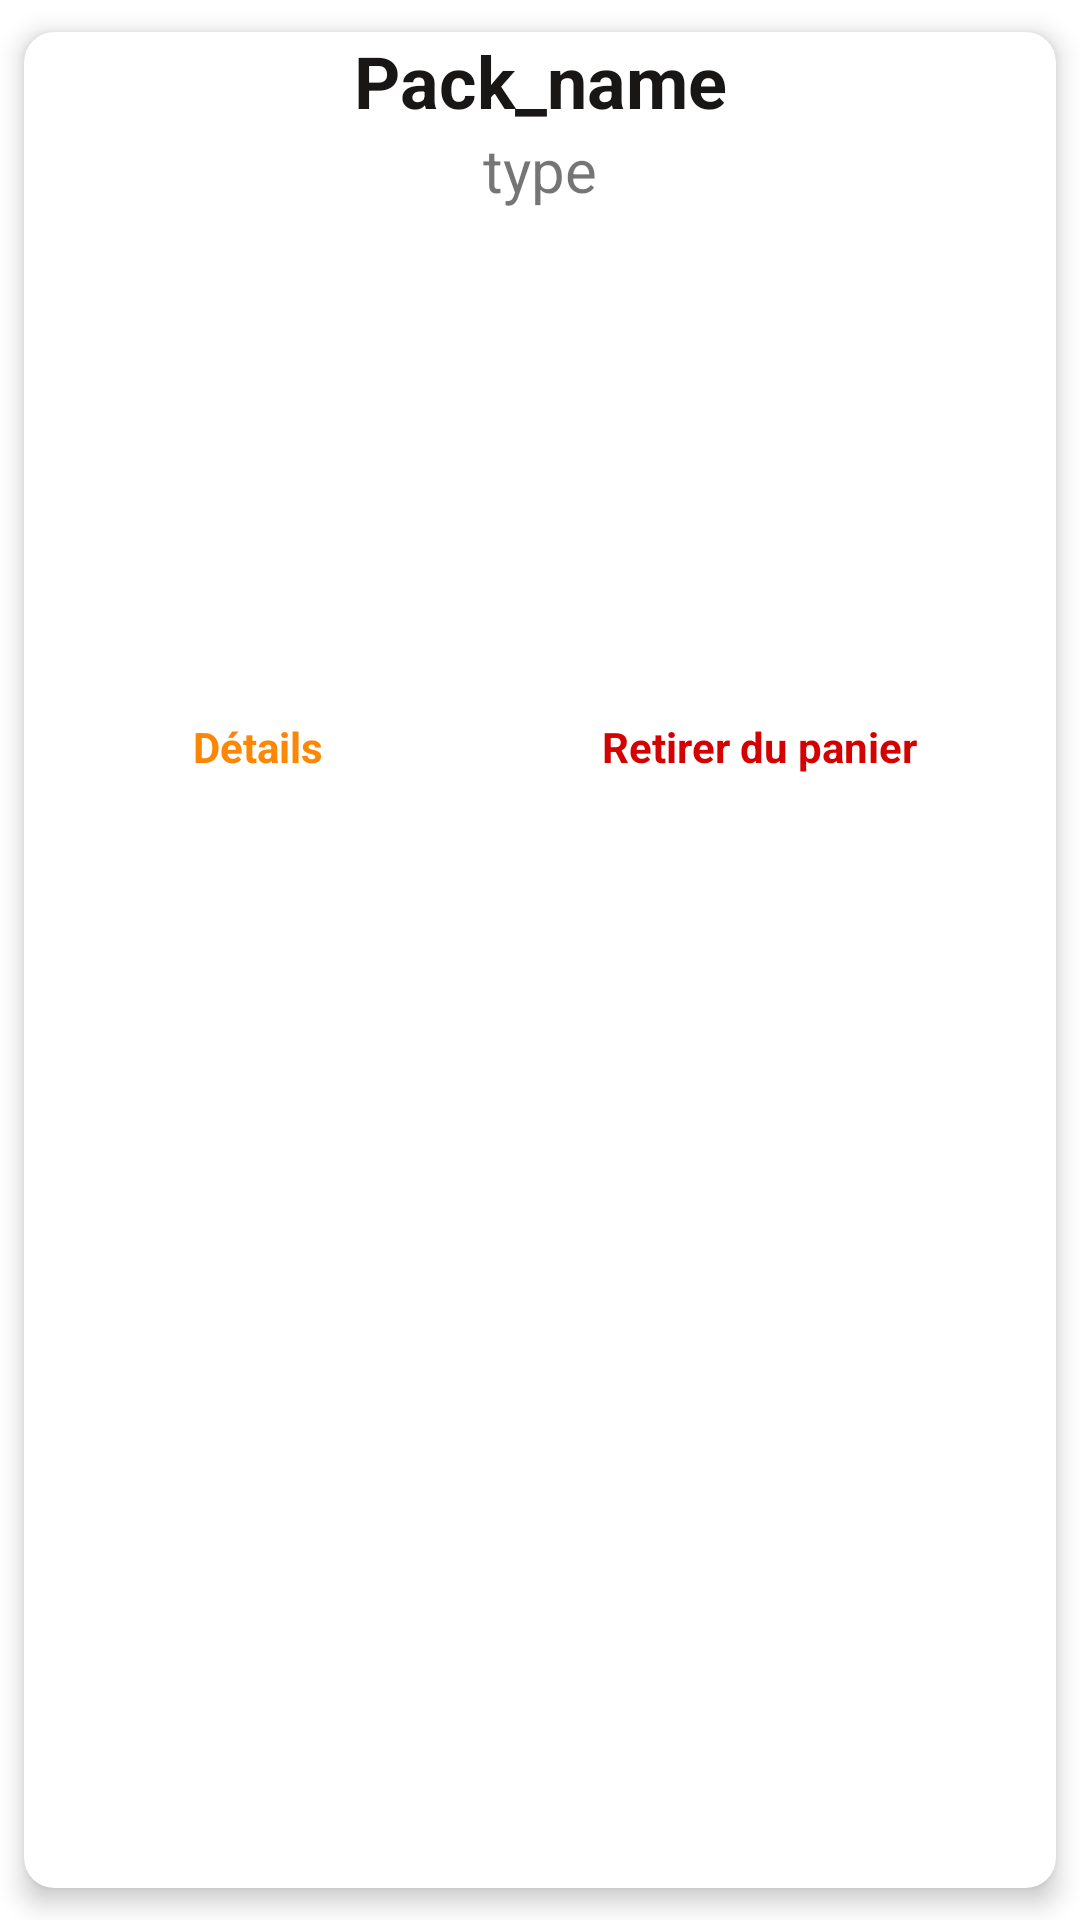

Layout XML and referenced resources for this Android screen:
<!-- AndroidManifest.xml: application theme Theme.Bank -->
<!-- res/layout/slider_item2.xml -->
<?xml version="1.0" encoding="utf-8"?>
<androidx.cardview.widget.CardView xmlns:android="http://schemas.android.com/apk/res/android"
    android:layout_width="match_parent"
    android:layout_height="match_parent"
    xmlns:app="http://schemas.android.com/apk/res-auto"
    xmlns:card_view="http://schemas.android.com/tools"
    app:cardCornerRadius="10dp"
    app:cardElevation="5dp"
    app:cardUseCompatPadding="true"
    card_view:cardCornerRAdies="4dp">

    <LinearLayout
        android:layout_width="match_parent"
        android:layout_height="match_parent"
        android:orientation="vertical">

        <TextView
            android:id="@+id/textViewPackName"
            android:layout_width="match_parent"
            android:layout_height="wrap_content"
            android:gravity="center"
            android:text="Pack_name"
            android:textColor="#191616"
            android:textSize="24sp"
            android:textStyle="bold"
            card_view:text="a" />

        <TextView
            android:id="@+id/textViewType"
            android:layout_width="match_parent"
            android:layout_height="wrap_content"
            android:gravity="center"
            android:text="type"
            android:textSize="20sp" />

        <ImageView
            android:id="@+id/imageSlider"
            android:layout_width="match_parent"
            android:layout_height="149dp"
            android:scaleType="fitXY"
            android:src="@mipmap/ic_launcher" />
        <LinearLayout
            android:layout_width="match_parent"
            android:layout_height="match_parent"
            android:orientation="horizontal">



            <Button
                android:id="@+id/buttonDetails1"
                style="@style/Widget.MaterialComponents.CardView"
                android:backgroundTint="@color/white"
                android:layout_marginRight="10dp"
                android:layout_marginStart="10dp"
                android:layout_marginBottom="10dp"
                android:layout_width="wrap_content"
                android:layout_height="wrap_content"
                android:layout_weight="1"
                android:text="Détails"
                android:textColor="#FB8704"
                app:icon="@drawable/add"
                android:textStyle="bold"
                app:iconGravity="textStart"
                app:iconTint="#FB8704"
                android:layout_marginTop="6dp"
                app:strokeColor="#FB8704"
                app:strokeWidth="2dp"
                app:cornerRadius="20dp"
                />

            <Button
                android:id="@+id/buttonPanier"
                style="@style/Widget.MaterialComponents.CardView"
                android:backgroundTint="@color/white"
                android:layout_marginRight="10dp"
                android:layout_marginStart="10dp"
                android:layout_marginBottom="10dp"
                android:layout_marginEnd="10dp"
                android:layout_width="wrap_content"
                android:layout_height="wrap_content"
                android:layout_weight="1"
                android:text="Retirer du panier"
                android:textColor="#D50000"
                android:textStyle="bold"
                app:icon="@drawable/panier"
                app:iconGravity="textStart"
                app:iconTint="#D50000"
                android:layout_marginTop="6dp"
                app:strokeColor="#D50000"
                app:strokeWidth="2dp"
                app:cornerRadius="20dp"
                />
        </LinearLayout>
    </LinearLayout>

</androidx.cardview.widget.CardView>
<!-- resources referenced by this layout -->
<resources>
  <color name="white">#FFFFFFFF</color>
  <!-- drawable add (drawable) -->
  <vector android:height="24dp" android:tint="#FB8500"
      android:viewportHeight="24" android:viewportWidth="24"
      android:width="24dp" xmlns:android="http://schemas.android.com/apk/res/android">
      <path android:fillColor="@android:color/white" android:pathData="M12,2C6.48,2 2,6.48 2,12s4.48,10 10,10 10,-4.48 10,-10S17.52,2 12,2zM17,13h-4v4h-2v-4L7,13v-2h4L11,7h2v4h4v2z"/>
  </vector>
  <!-- drawable panier: png bitmap (drawable, 551 bytes) -->
  <style name="Theme.Bank" parent="Theme.MaterialComponents.DayNight.DarkActionBar">
          
          <item name="colorPrimary">@color/purple_500</item>
          <item name="colorPrimaryDark">@color/purple_700</item>
          <item name="colorAccent">@color/teal_200</item>
          
      </style>
  <color name="purple_500">#FF6200EE</color>
  <color name="purple_700">#FF3700B3</color>
  <color name="teal_200">#FF03DAC5</color>
</resources>
